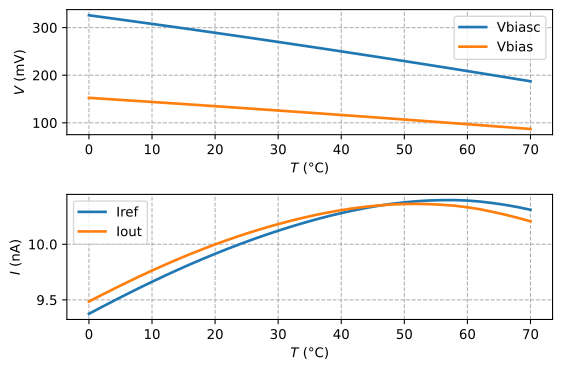

Source data for this figure (header and first rows):
T, Vbiasc, Vbias, Iref, Iout
0.000000000000000000e+00, 3.258876000000000204e+02, 1.524223000000000070e+02, 9.375097000000000236e+00, 9.485348000000000113e+00
2.000000000000000000e+00, 3.223095999999999890e+02, 1.507167000000000030e+02, 9.434816000000001424e+00, 9.543658999999999892e+00
4.000000000000000000e+00, 3.187121999999999957e+02, 1.490024999999999977e+02, 9.493569000000000813e+00, 9.600745999999999114e+00
6.000000000000000000e+00, 3.150948000000000206e+02, 1.472792000000000030e+02, 9.551219999999998933e+00, 9.656519000000001185e+00
8.000000000000000000e+00, 3.114564000000000306e+02, 1.455464000000000055e+02, 9.607637000000000427e+00, 9.710798999999999737e+00
1.000000000000000000e+01, 3.077957999999999856e+02, 1.438036000000000172e+02, 9.662672999999999845e+00, 9.763453000000000159e+00
1.200000000000000000e+01, 3.041121999999999730e+02, 1.420504999999999995e+02, 9.716215000000000046e+00, 9.814308000000000476e+00
1.400000000000000000e+01, 3.004053999999999860e+02, 1.402869000000000028e+02, 9.768202999999999747e+00, 9.863367000000000218e+00
1.600000000000000000e+01, 2.966743999999999915e+02, 1.385126999999999953e+02, 9.818539000000001238e+00, 9.910436000000000689e+00
1.800000000000000000e+01, 2.929187999999999761e+02, 1.367276999999999987e+02, 9.867160000000000153e+00, 9.955416000000001375e+00
2.000000000000000000e+01, 2.891387000000000285e+02, 1.349317999999999813e+02, 9.914030999999999594e+00, 9.998361999999998417e+00
2.200000000000000000e+01, 2.853337000000000216e+02, 1.331252000000000066e+02, 9.959111000000000047e+00, 1.003914999999999935e+01
2.400000000000000000e+01, 2.815052000000000021e+02, 1.313086999999999875e+02, 1.000243000000000038e+01, 1.007786999999999900e+01
2.600000000000000000e+01, 2.776527999999999565e+02, 1.294821999999999775e+02, 1.004392999999999958e+01, 1.011442000000000085e+01
2.800000000000000000e+01, 2.737771000000000186e+02, 1.276461999999999932e+02, 1.008360999999999841e+01, 1.014879999999999960e+01
3.000000000000000000e+01, 2.698786000000000058e+02, 1.258011000000000053e+02, 1.012142000000000053e+01, 1.018099000000000132e+01
3.200000000000000000e+01, 2.659581000000000017e+02, 1.239472999999999985e+02, 1.015735000000000099e+01, 1.021096000000000004e+01
3.400000000000000000e+01, 2.620141999999999598e+02, 1.220842000000000098e+02, 1.019120999999999988e+01, 1.023845000000000027e+01
3.600000000000000000e+01, 2.580502000000000180e+02, 1.202133999999999929e+02, 1.022311999999999976e+01, 1.026382000000000083e+01
3.800000000000000000e+01, 2.540625000000000284e+02, 1.183333000000000084e+02, 1.025272999999999968e+01, 1.028638000000000119e+01
4.000000000000000000e+01, 2.500536999999999921e+02, 1.164446999999999974e+02, 1.028007999999999988e+01, 1.030646000000000129e+01
4.200000000000000000e+01, 2.460229999999999961e+02, 1.145473999999999961e+02, 1.030498000000000047e+01, 1.032371000000000016e+01
4.400000000000000000e+01, 2.419688000000000159e+02, 1.126401999999999930e+02, 1.032718000000000025e+01, 1.033797000000000033e+01
4.600000000000000000e+01, 2.378917999999999893e+02, 1.107235000000000014e+02, 1.034658999999999907e+01, 1.034915999999999947e+01
4.800000000000000000e+01, 2.337915000000000134e+02, 1.087972000000000037e+02, 1.036303999999999981e+01, 1.035705000000000098e+01
5.000000000000000000e+01, 2.296679000000000030e+02, 1.068609000000000009e+02, 1.037636000000000003e+01, 1.036162999999999990e+01
5.200000000000000000e+01, 2.255215000000000032e+02, 1.049154000000000053e+02, 1.038649000000000022e+01, 1.036279000000000039e+01
5.400000000000000000e+01, 2.213500999999999976e+02, 1.029594000000000023e+02, 1.039305000000000057e+01, 1.036017999999999972e+01
5.600000000000000000e+01, 2.171578999999999837e+02, 1.009951999999999970e+02, 1.039627999999999908e+01, 1.035422999999999938e+01
5.800000000000000000e+01, 2.129564000000000021e+02, 9.902887000000001194e+01, 1.039675000000000082e+01, 1.034614999999999974e+01
6.000000000000000000e+01, 2.087137999999999920e+02, 9.704396999999998741e+01, 1.039214999999999911e+01, 1.033211999999999975e+01
6.200000000000000000e+01, 2.044493999999999971e+02, 9.505057000000000755e+01, 1.038365999999999900e+01, 1.031428999999999974e+01
6.400000000000000000e+01, 2.001469999999999914e+02, 9.304023000000000820e+01, 1.037000999999999884e+01, 1.029070999999999891e+01
6.600000000000000000e+01, 1.958444000000000074e+02, 9.103301000000000442e+01, 1.035363000000000078e+01, 1.026543999999999990e+01
6.800000000000000000e+01, 1.915287999999999897e+02, 8.902181000000000211e+01, 1.033350999999999864e+01, 1.023696999999999946e+01
7.000000000000000000e+01, 1.872019999999999982e+02, 8.700758000000000436e+01, 1.030962000000000067e+01, 1.020532000000000039e+01
